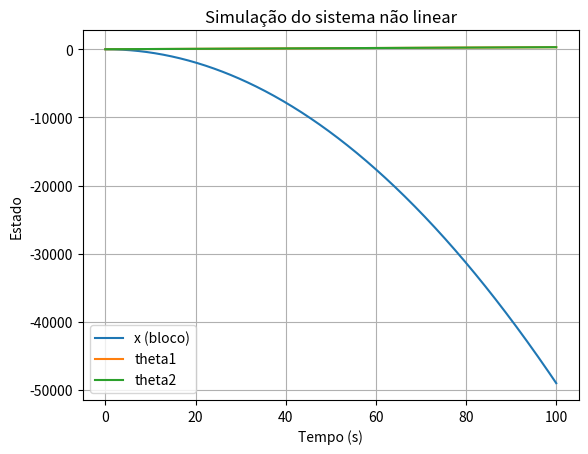

Source code (Python):
import sympy as sp

# --- 1. Definir símbolos ---
t = sp.symbols('t')

# Coordenadas generalizadas (funções do tempo)
x = sp.Function('x')(t)
theta1 = sp.Function('theta1')(t)
theta2 = sp.Function('theta2')(t)

# Derivadas temporais
dx = x.diff(t)
dtheta1 = theta1.diff(t)
dtheta2 = theta2.diff(t)

# Parâmetros do sistema
M, m, L, g = sp.symbols('M m L g')

# Momento de inércia de barra em relação ao CM
I = (1/12)*m*L**2

# --- 2. Posições dos centros de massa ---
x_c1 = (L/2)*sp.cos(theta1)
y_c1 = x + (L/2)*sp.sin(theta1)

x_j = L*sp.cos(theta1)
y_j = x + L*sp.sin(theta1)

x_c2 = x_j + (L/2)*sp.cos(theta2)
y_c2 = y_j + (L/2)*sp.sin(theta2)

# --- 3. Velocidades dos centros de massa (derivadas temporais) ---
dx_c1 = x_c1.diff(t)
dy_c1 = y_c1.diff(t)

dx_c2 = x_c2.diff(t)
dy_c2 = y_c2.diff(t)

# --- 4. Energia cinética ---
T_block = (1/2)*M*dx**2
T_bar1 = (1/2)*m*(dx_c1**2 + dy_c1**2) + (1/2)*I*dtheta1**2
T_bar2 = (1/2)*m*(dx_c2**2 + dy_c2**2) + (1/2)*I*dtheta2**2

T = T_block + T_bar1 + T_bar2
T = sp.simplify(T)

# --- 5. Energia potencial ---
V = m*g*y_c1 + m*g*y_c2 + M*g*x
V = sp.simplify(V)

# --- 6. Lagrangiano ---
Lagr = T - V

# --- 7. Variáveis generalizadas e suas derivadas ---
q = sp.Matrix([x, theta1, theta2])
dq = sp.Matrix([dx, dtheta1, dtheta2])

# --- 8. Calcular as equações de movimento pelo Lagrange ---

eqs = []

for i in range(3):
    dL_dqi = sp.diff(Lagr, q[i])
    dL_ddqi = sp.diff(Lagr, dq[i])
    ddt_dL_ddqi = sp.diff(dL_ddqi, t)
    eq = ddt_dL_ddqi - dL_dqi
    eq = sp.simplify(eq)
    eqs.append(eq)

'''# --- 9. Mostrar as equações ---
for i, eq in enumerate(eqs):
    print(f"Equação {i+1}:")
    print(sp.latex(eq))
    print("\n---\n")'''

ddx, ddtheta1, ddtheta2 = sp.symbols('ddx ddtheta1 ddtheta2')

from sympy import linear_eq_to_matrix

# Substituir as segundas derivadas nas equações
eqs_sub = []
for eq in eqs:
    eq_sub = eq.replace(sp.Derivative(x, (t, 2)), ddx)
    eq_sub = eq_sub.replace(sp.Derivative(theta1, (t, 2)), ddtheta1)
    eq_sub = eq_sub.replace(sp.Derivative(theta2, (t, 2)), ddtheta2)
    eqs_sub.append(eq_sub)

# Obter a matriz A e vetor b
A, b = linear_eq_to_matrix(eqs_sub, [ddx, ddtheta1, ddtheta2])

# Resolver para as acelerações
sol = A.LUsolve(b)

ddx_expr, ddtheta1_expr, ddtheta2_expr = sol[0], sol[1], sol[2]

subs_dict = {
    L: 0.3,
    m: 0.15,
    M: 0.3,
    g: 9.81
}

ddx_num = ddx_expr.subs(subs_dict)
ddtheta1_num = ddtheta1_expr.subs(subs_dict)
ddtheta2_num = ddtheta2_expr.subs(subs_dict)

import numpy as np
from sympy import lambdify

vars_state = (x, x.diff(), theta1, theta1.diff(), theta2, theta2.diff())

ddx_func = lambdify(vars_state, ddx_num, 'numpy')
ddtheta1_func = lambdify(vars_state, ddtheta1_num, 'numpy')
ddtheta2_func = lambdify(vars_state, ddtheta2_num, 'numpy')

def ode_func(t, X):
    x_, dx_, th1, dth1, th2, dth2 = X
    ddx = ddx_func(x_, dx_, th1, dth1, th2, dth2)
    ddth1 = ddtheta1_func(x_, dx_, th1, dth1, th2, dth2)
    ddth2 = ddtheta2_func(x_, dx_, th1, dth1, th2, dth2)
    return [dx_, ddx, dth1, ddth1, dth2, ddth2]

from scipy.integrate import solve_ivp

PI = sp.pi
X0 = [0, 0, 0, 5, 0, 0]  # ajuste como quiser

t_final = 100
t_eval = np.linspace(0, t_final, 10000)

sol = solve_ivp(ode_func, [0, t_final], X0, t_eval=t_eval, method='RK45', max_step=0.01)

import matplotlib.pyplot as plt

plt.plot(sol.t, sol.y[0], label='x (bloco)')
plt.plot(sol.t, sol.y[2], label='theta1')
plt.plot(sol.t, sol.y[4], label='theta2')
plt.legend()
plt.xlabel('Tempo (s)')
plt.ylabel('Estado')
plt.title('Simulação do sistema não linear')
plt.grid()
plt.show()
